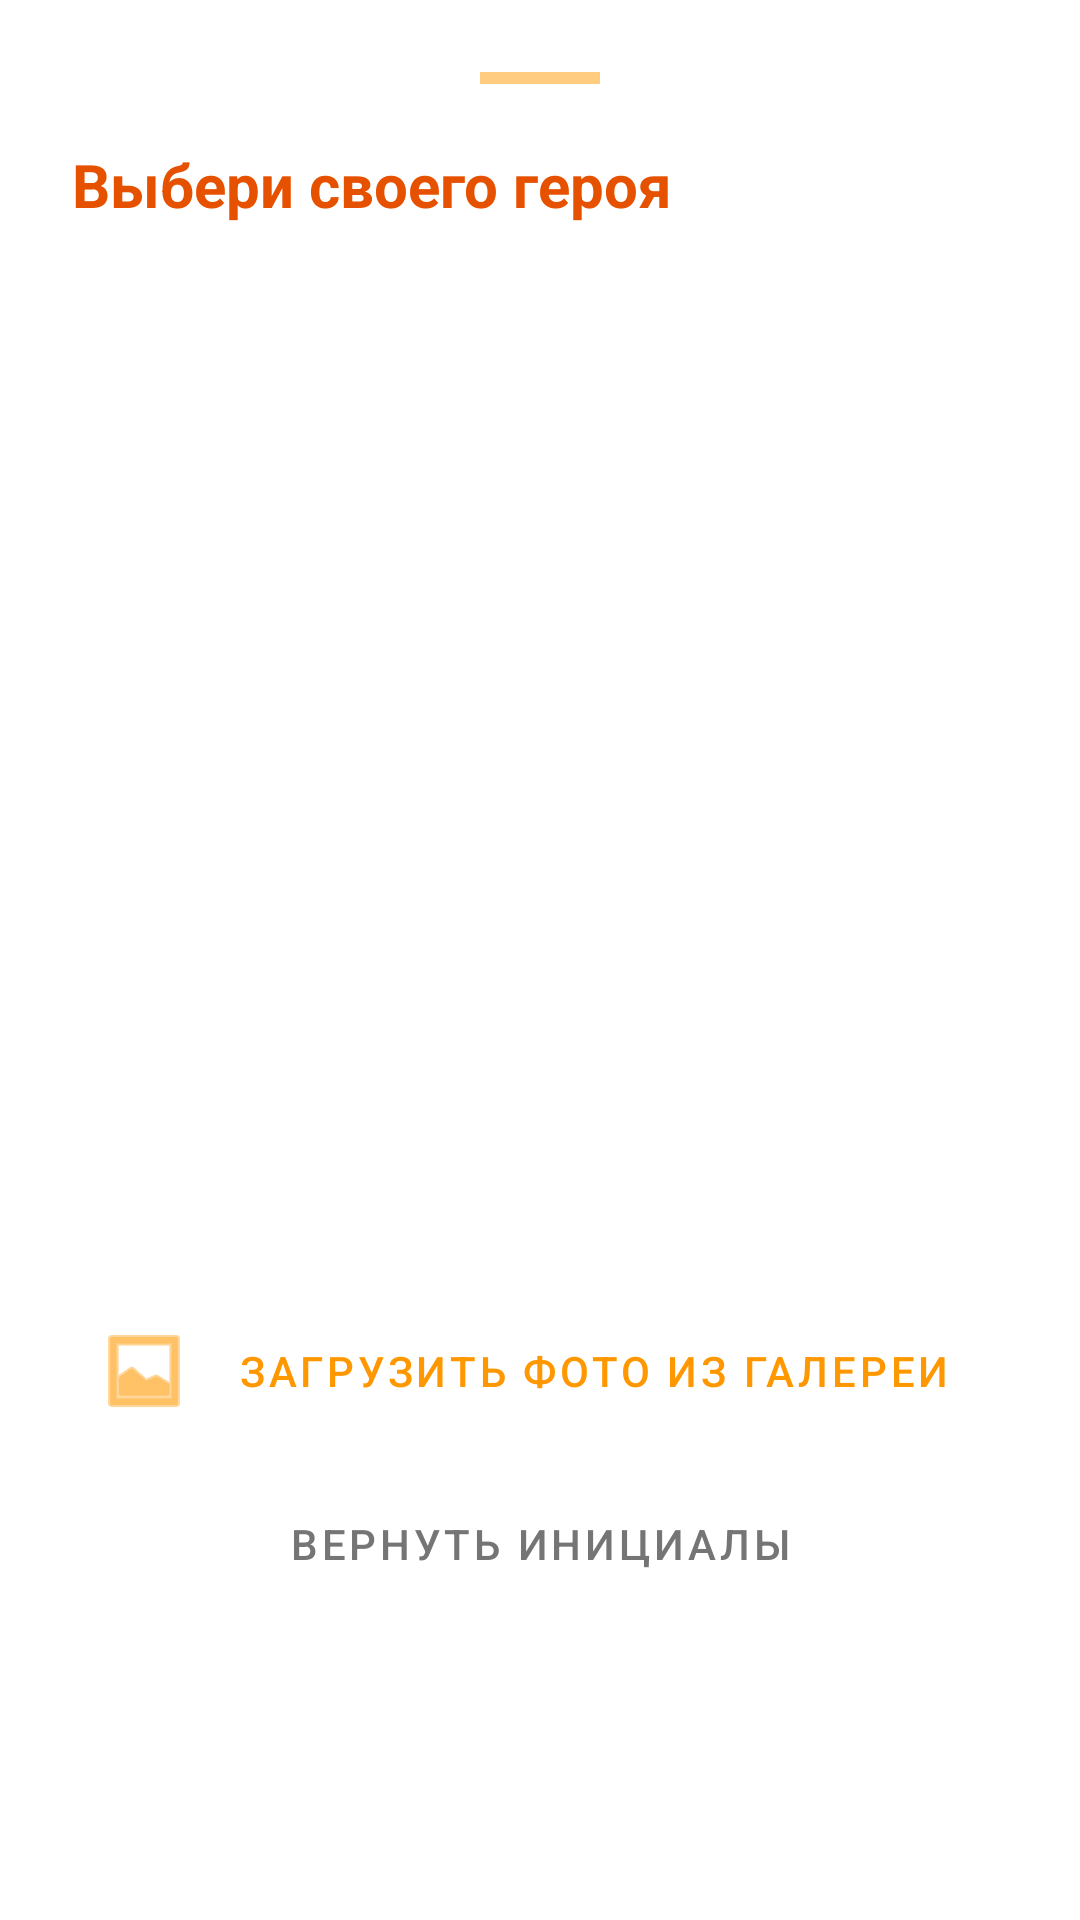

Reconstruct the res/layout file that produces this screen, plus the resources it refers to.
<!-- AndroidManifest.xml: application theme Theme.OzTrip -->
<!-- res/layout/layout_avatar_options.xml -->
<?xml version="1.0" encoding="utf-8"?>
<LinearLayout xmlns:android="http://schemas.android.com/apk/res/android"
    xmlns:app="http://schemas.android.com/apk/res-auto"
    android:layout_width="match_parent"
    android:layout_height="wrap_content"
    android:orientation="vertical"
    android:background="?colorOnPrimary"
    android:padding="24dp">

    <View
        android:layout_width="40dp"
        android:layout_height="4dp"
        android:layout_gravity="center"
        android:background="#FFCC80"
        android:layout_marginBottom="20dp"/>

    <TextView
        android:layout_width="wrap_content"
        android:layout_height="wrap_content"
        android:text="@string/text_76"
        android:textColor="?colorPrimaryVariant"
        android:textSize="20sp"
        android:textStyle="bold"
        android:layout_marginBottom="16dp"/>

    <androidx.recyclerview.widget.RecyclerView
        android:id="@+id/rvIcons"
        android:layout_width="match_parent"
        android:layout_height="320dp"
        android:layout_marginBottom="16dp"/>

    <com.google.android.material.button.MaterialButton
        android:id="@+id/btnOpenGallery"
        style="@style/Widget.MaterialComponents.Button.TextButton"
        android:layout_width="match_parent"
        android:layout_height="60dp"
        android:text="@string/text_77"
        android:textColor="#FF9800"
        app:icon="@android:drawable/ic_menu_gallery"
        app:iconTint="#FF9800" />

    <com.google.android.material.button.MaterialButton
        android:id="@+id/btnResetToInitials"
        style="@style/Widget.MaterialComponents.Button.TextButton"
        android:layout_width="match_parent"
        android:layout_height="55dp"
        android:text="@string/text_78"
        android:textColor="?android:textColorSecondary"/>
</LinearLayout>
<!-- resources referenced by this layout -->
<resources>
  <string name="text_76">Выбери своего героя</string>
  <string name="text_77">Загрузить фото из галереи</string>
  <string name="text_78">Вернуть инициалы</string>
  <style name="Theme.OzTrip" parent="Theme.MaterialComponents.DayNight.NoActionBar">
          
          <item name="colorPrimary">#FF9800</item>
          <item name="colorPrimaryVariant">#E65100</item>
          <item name="colorOnPrimary">#FFFFFF</item>
          <item name="colorSecondary">#FF9800</item>
          <item name="colorSecondaryVariant">#E65100</item>
          <item name="colorOnSecondary">#FFFFFF</item>
  
          
          <item name="android:colorBackground">#FFFDE7</item>
          <item name="colorSurface">#FFFFFF</item>
          <item name="colorOnSurface">#212121</item>
  
          
          <item name="android:textColorPrimary">#212121</item>
          <item name="android:textColorSecondary">#757575</item>
      </style>
</resources>
